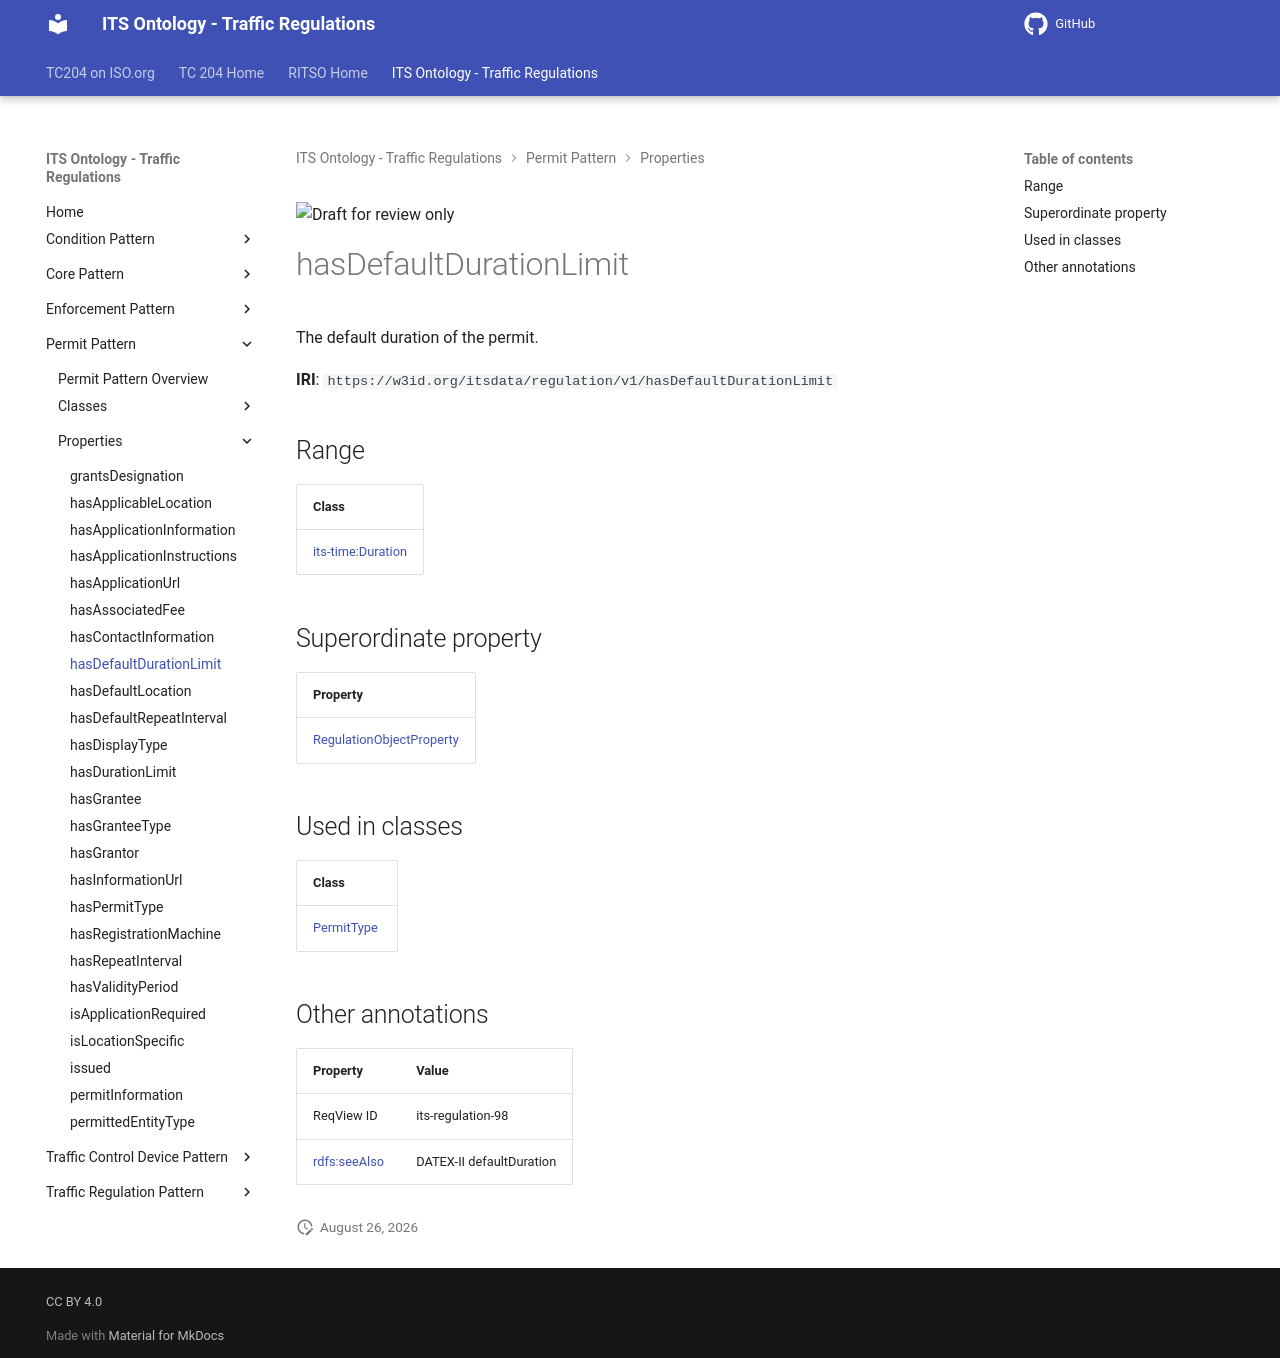

repository: ISO-TC204/ontology-its-regulation · page: v0.0.3-alpha.3/properties/hasDefaultDurationLimit/index.html · generator: mkdocs

![Draft for review only](https://isotc204.org/assets/img/draft_for_review.svg)

# hasDefaultDurationLimit

The default duration of the permit.

**IRI**: `https://w3id.org/itsdata/regulation/v1/hasDefaultDurationLimit`

## Range

| Class |
|-------|
| [its-time:Duration](https://w3id.org/itsdata/time/v1/Duration) |

## Superordinate property

| Property |
|-------|
| [RegulationObjectProperty](RegulationObjectProperty.md) |

## Used in classes

| Class |
|-------|
| [PermitType](../classes/PermitType.md) |

## Other annotations

| Property | Value |
|----------|-------|
| ReqView ID | its-regulation-98 |
| [rdfs:seeAlso](https://w3id.org/citydata/imported/rdfs/seeAlso) | DATEX-II defaultDuration |
